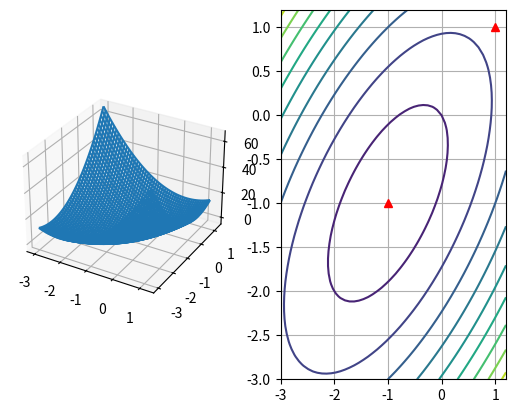

Reproduce this figure in Python.
#!/bin/env python

# Sasha Nikiforov
# [NND] excersize E9.11 ii

import numpy as np
import matplotlib.pyplot as plt
from mpl_toolkits.mplot3d import Axes3D

# i - sketch a contour plot
ylist = np.linspace(-3, 1.2)
xlist = np.linspace(-3, 1.2)

X, Y = np.meshgrid(xlist, ylist)
Z = 5*X*X - 6*X*Y + 5*Y*Y + 4*X + 4*Y

fig = plt.figure()
ax = fig.add_subplot(121, projection='3d')
ax.plot_wireframe(X, Y, Z)

cc = fig.add_subplot(122)
cc.contour(X, Y, Z, 10)

from sympy import Function, hessian, pprint
from sympy.abc import x, y 

z = 5*x*x - 6*x*y + 5*y*y + 4*x + 4*y
pprint(hessian(z, (x, y)))
pprint(hessian(z, (x, y)).eigenvals())

# first approximationa and 2 steps
solution = np.zeros((2, 2))
x0 = np.array((1., 1.)).reshape(2, 1)
solution[0, :] = x0.reshape(1, 2)

# step 0
p0 = np.array(( 10*x0[0] - 6*x0[1] + 4, 10*x0[1] - 6*x0[0] + 4)).reshape(2, 1)
A0 = np.array((10, -6, -6, 10)).reshape(2, 2)
numerator0 = p0.reshape(1,2).dot(p0)
denumerator0 = p0.reshape(1,2).dot(A0).dot(p0)
alpha0 = np.divide(numerator0, denumerator0)

x1 = x0 - alpha0 * p0
print("x1 = " + str(x1))

solution[1, :] = x1.reshape(1, 2)

cc.plot(solution[:, 0], solution[:, 1], 'r^')

plt.grid()
plt.show()
